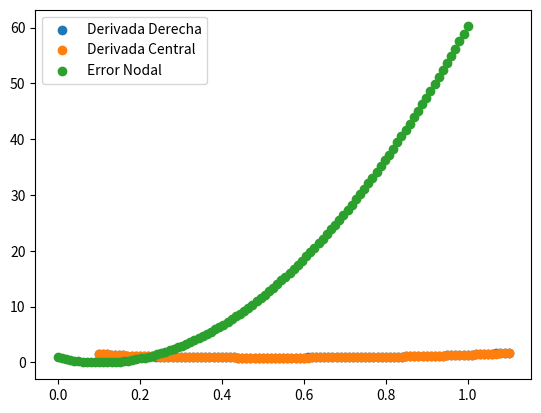

Here is the Python script that generated this plot:
# -*- coding: utf-8 -*-
"""
Created on Sun Sep  3 22:11:53 2023

@author: santi
"""
import numpy as np
import matplotlib.pyplot as plt

#Polinomio de interpolación
#p(x) = a0 + a1(x-x0) + a2 (x-x0)(x-x1)


h= 0.01
x= np.linspace(0.1,1.1,101)


#función evaluada en x
def function(x):
    return (np.tan(x))**0.5

f = function(x)
#print(y)

#Hacer el polinomio evaluado en x
a_0 = f[0]
a_1 = (f[1]-f[0])/h
a_2= (f[2]-f[1])/(2*(h**2))
X = np.linspace(0,1,100)

def polinomio (x, X, a_0, a_1, a_2):
    return a_0 + a_1*(X-x[0]) + a_2*(X-x[0])*(X-x[1])

p = polinomio(x, X, a_0, a_1, a_2)
print(p)

#plt.scatter(x,f,color='b')
#plt.plot(X,p, color='g')
#plt.show()

#Derivada progresiva
def DefProgresiva(f, x, h): 
    return (f(x+h) - f(x))/h
    

def DefCentral(f, x, h):
    return (f(x+h) - f(x-h))/(2*h)


RDerivative = DefProgresiva(function,x,h)
CDerivative = DefCentral(function,x,h)

plt.scatter(x,RDerivative,label='Derivada Derecha')
plt.scatter(x,CDerivative,label='Derivada Central')
plt.legend()
plt.show()

def ErrorNodal(p, f, X):
    return p - f(X)

ENodal= ErrorNodal(p, function, X)
plt.scatter(X, ENodal, label= 'Error Nodal')
plt.legend()
plt.show()

